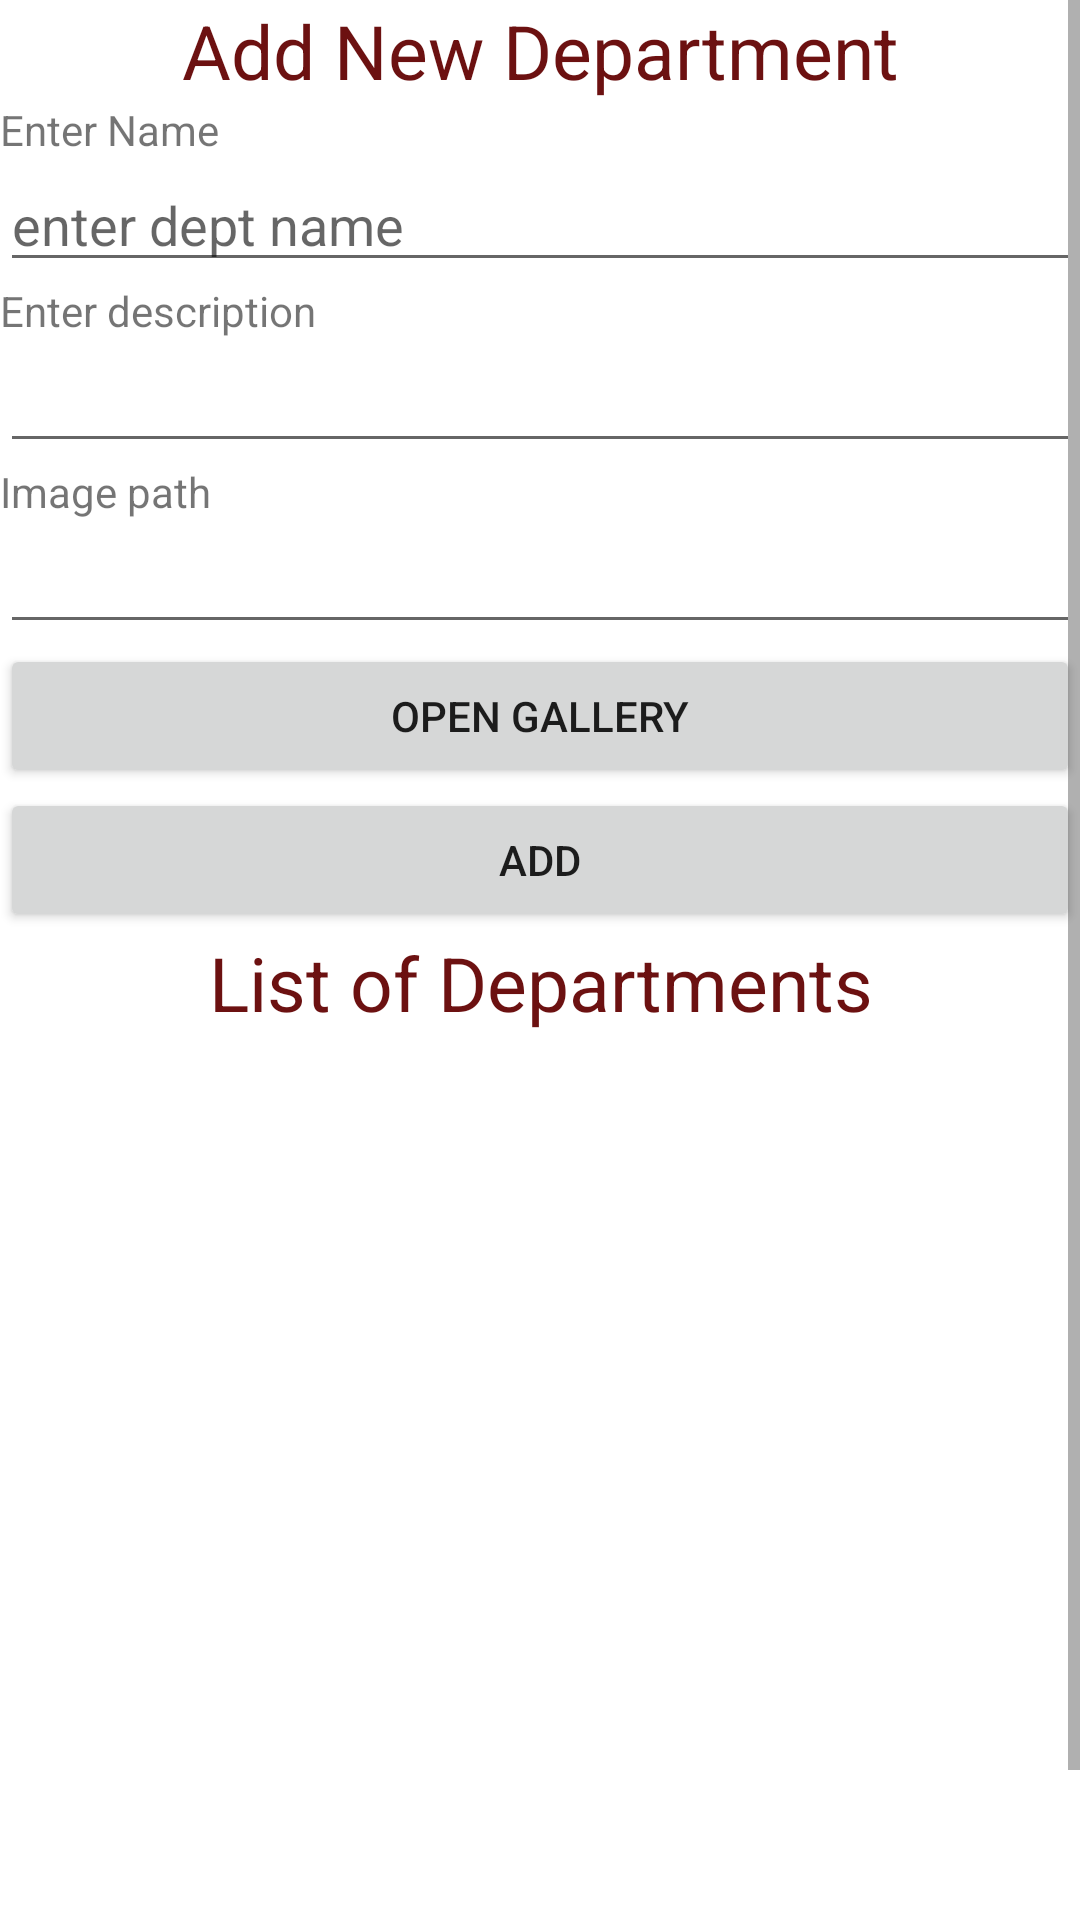

Produce the Android XML layout that renders to this screen, including the resource entries it uses.
<!-- AndroidManifest.xml: application theme Theme.HarpreetCambrianCoursesApp -->
<!-- res/layout/activity_add_department.xml -->
<?xml version="1.0" encoding="utf-8"?>
<ScrollView
    xmlns:android="http://schemas.android.com/apk/res/android"
    android:layout_width="fill_parent"
    android:layout_height="fill_parent">
    

    <LinearLayout xmlns:android="http://schemas.android.com/apk/res/android"
        xmlns:tools="http://schemas.android.com/tools"
        android:layout_width="match_parent"
        android:layout_height="wrap_content"
        android:orientation="vertical"
        >

        <TextView
            android:gravity="center"
            android:textColor="#6c1111"
            android:textSize="25dp"
            android:text="Add New Department"
            android:layout_width="match_parent"
            android:layout_height="wrap_content" />

        <TextView
            android:text="Enter Name"
            android:layout_width="match_parent"
            android:layout_height="wrap_content" />
        <EditText
            android:hint="enter dept name"
            android:id="@+id/edittext_department_name"
            android:layout_width="match_parent"
            android:layout_height="wrap_content" />

        <TextView
            android:text="Enter description"
            android:layout_width="match_parent"
            android:layout_height="wrap_content" />
        <EditText
            android:id="@+id/edittext_description"
            android:layout_width="match_parent"
            android:layout_height="wrap_content" />

        <TextView
            android:text="Image path"
            android:layout_width="match_parent"
            android:layout_height="wrap_content" />
        <EditText
            android:id="@+id/edittext_imagepath"
            android:layout_width="match_parent"
            android:layout_height="wrap_content" />
        <Button
            android:onClick="gallery"
            android:text="Open Gallery"
            android:layout_width="match_parent"
            android:layout_height="wrap_content" />


        <Button
            android:onClick="add"
            android:text="Add"
            android:layout_width="match_parent"
            android:layout_height="wrap_content" />



        <TextView
            android:gravity="center"
            android:id="@+id/tv1"
            android:textColor="#6c1111"
            android:textSize="25dp"
            android:text="List of Departments"
            android:layout_width="match_parent"
            android:layout_height="wrap_content" />


        <ListView
            android:id="@+id/listview_departments"
            android:layout_width="match_parent"
            android:layout_height="350dp"></ListView>


    </LinearLayout>
</ScrollView>
<!-- resources referenced by this layout -->
<resources>
  <style name="Theme.HarpreetCambrianCoursesApp" parent="Theme.MaterialComponents.DayNight.DarkActionBar">
          
          <item name="colorPrimary">@color/purple_500</item>
          <item name="colorPrimaryVariant">@color/purple_700</item>
          <item name="colorOnPrimary">@color/white</item>
          
          <item name="colorSecondary">@color/teal_200</item>
          <item name="colorSecondaryVariant">@color/teal_700</item>
          <item name="colorOnSecondary">@color/black</item>
          
          <item name="android:statusBarColor" tools:targetApi="l">?attr/colorPrimaryVariant</item>
          
      </style>
  <!-- not gathered from this repository: default colours our renderer supplied (Android Studio template values) -->
  <color name="purple_500">#FF6200EE</color>
  <color name="purple_700">#FF3700B3</color>
  <color name="teal_200">#FF03DAC5</color>
  <color name="teal_700">#FF018786</color>
  <color name="black">#FF000000</color>
  <color name="white">#FFFFFFFF</color>
</resources>
